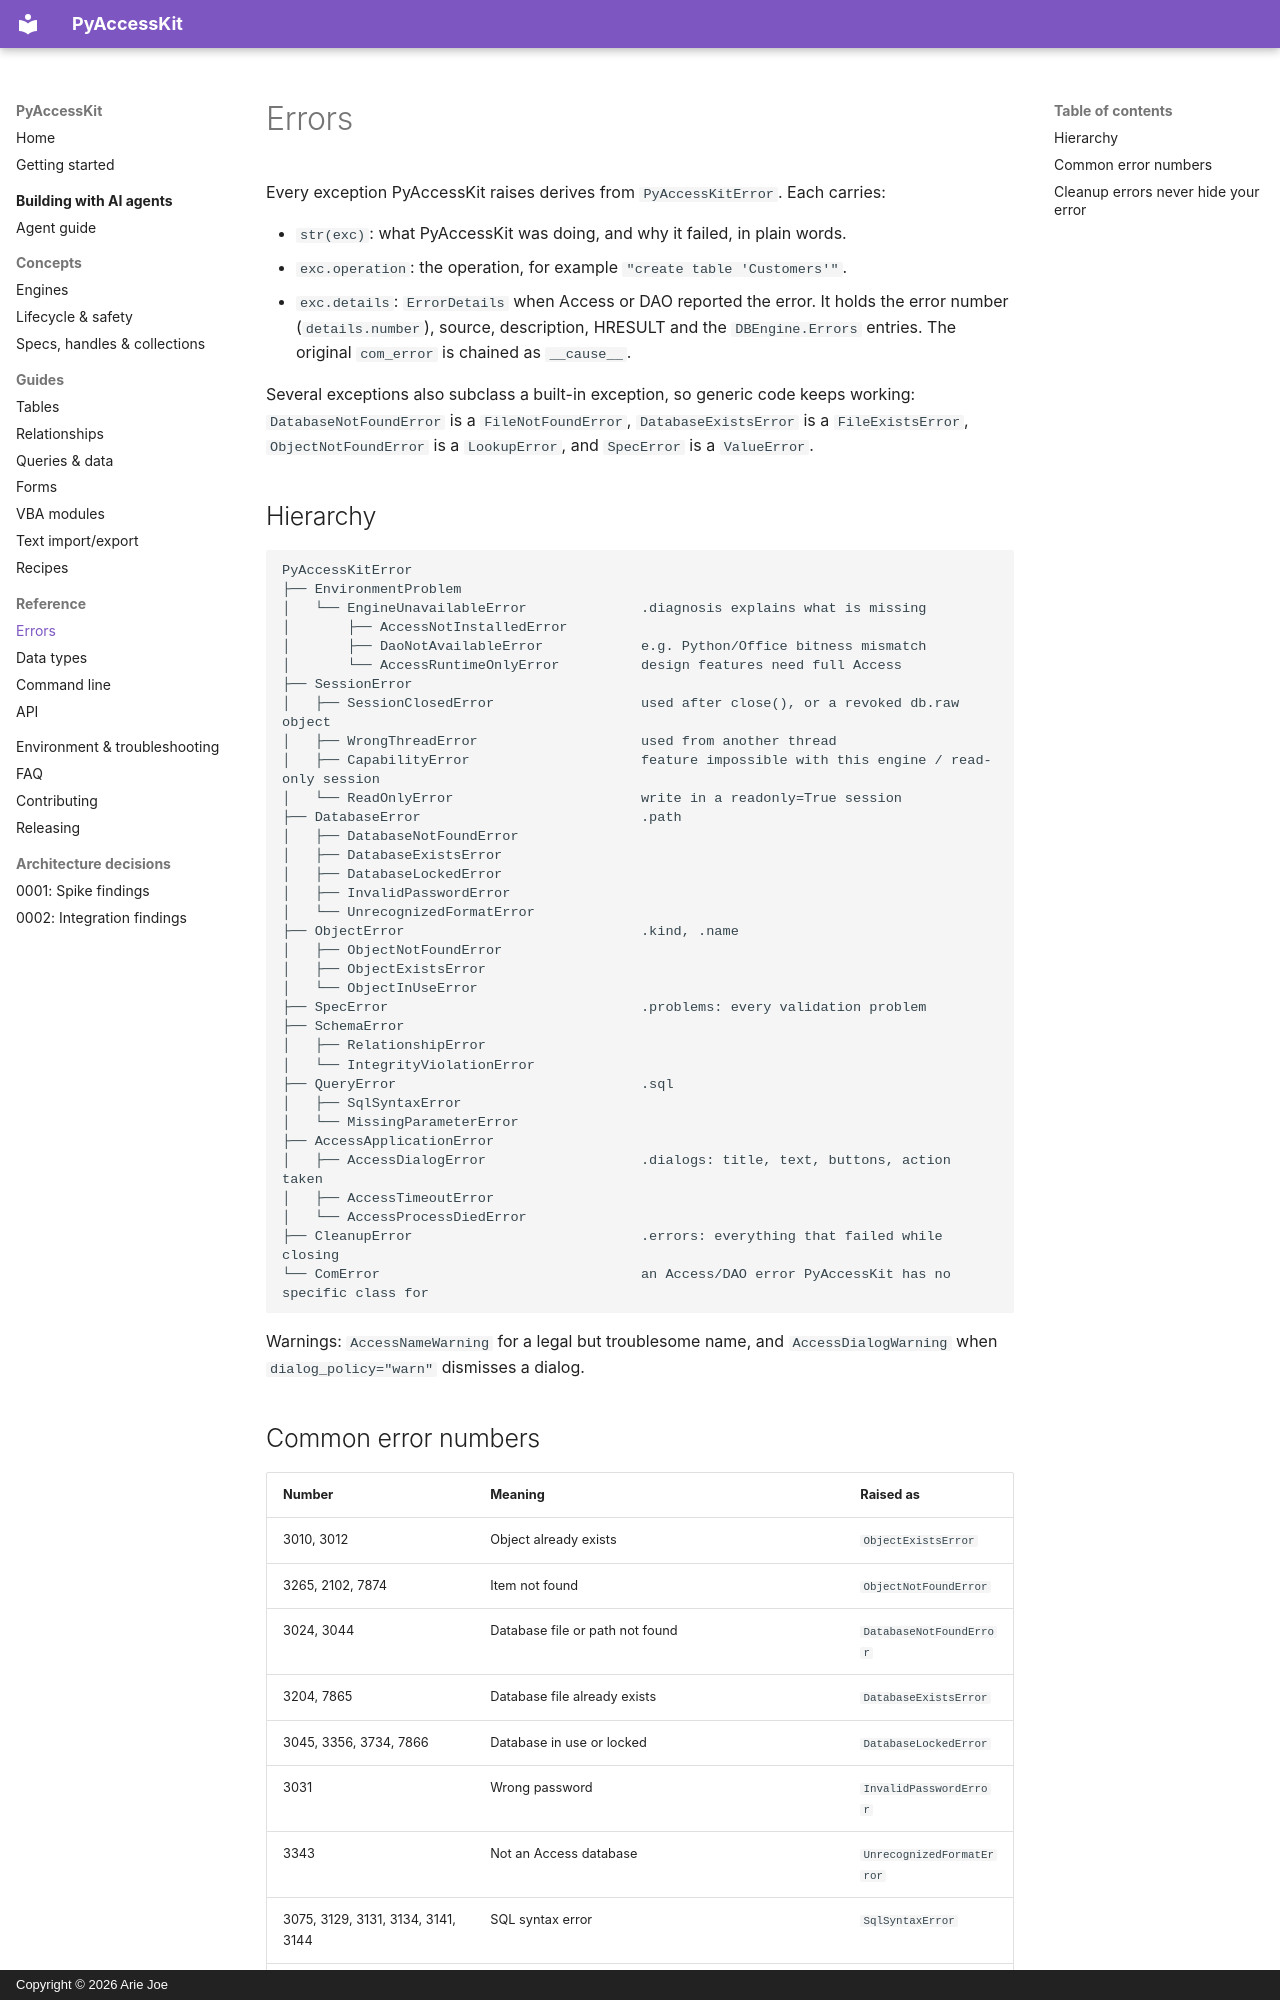

repository: ariedotcodotnz/PyAccessKit · page: reference/errors/index.html · generator: mkdocs · copyright: Copyright © 2026 Arie Joe

# Errors

Every exception PyAccessKit raises derives from `PyAccessKitError`. Each carries:

- `str(exc)`: what PyAccessKit was doing, and why it failed, in plain words.
- `exc.operation`: the operation, for example `"create table 'Customers'"`.
- `exc.details`: `ErrorDetails` when Access or DAO reported the error. It holds the error number
  (`details.number`), source, description, HRESULT and the `DBEngine.Errors` entries. The original
  `com_error` is chained as `__cause__`.

Several exceptions also subclass a built-in exception, so generic code keeps working:
`DatabaseNotFoundError` is a `FileNotFoundError`, `DatabaseExistsError` is a `FileExistsError`,
`ObjectNotFoundError` is a `LookupError`, and `SpecError` is a `ValueError`.

## Hierarchy

```text
PyAccessKitError
├── EnvironmentProblem
│   └── EngineUnavailableError              .diagnosis explains what is missing
│       ├── AccessNotInstalledError
│       ├── DaoNotAvailableError            e.g. Python/Office bitness mismatch
│       └── AccessRuntimeOnlyError          design features need full Access
├── SessionError
│   ├── SessionClosedError                  used after close(), or a revoked db.raw object
│   ├── WrongThreadError                    used from another thread
│   ├── CapabilityError                     feature impossible with this engine / read-only session
│   └── ReadOnlyError                       write in a readonly=True session
├── DatabaseError                           .path
│   ├── DatabaseNotFoundError
│   ├── DatabaseExistsError
│   ├── DatabaseLockedError
│   ├── InvalidPasswordError
│   └── UnrecognizedFormatError
├── ObjectError                             .kind, .name
│   ├── ObjectNotFoundError
│   ├── ObjectExistsError
│   └── ObjectInUseError
├── SpecError                               .problems: every validation problem
├── SchemaError
│   ├── RelationshipError
│   └── IntegrityViolationError
├── QueryError                              .sql
│   ├── SqlSyntaxError
│   └── MissingParameterError
├── AccessApplicationError
│   ├── AccessDialogError                   .dialogs: title, text, buttons, action taken
│   ├── AccessTimeoutError
│   └── AccessProcessDiedError
├── CleanupError                            .errors: everything that failed while closing
└── ComError                                an Access/DAO error PyAccessKit has no specific class for
```

Warnings: `AccessNameWarning` for a legal but troublesome name, and `AccessDialogWarning` when
`dialog_policy="warn"` dismisses a dialog.
